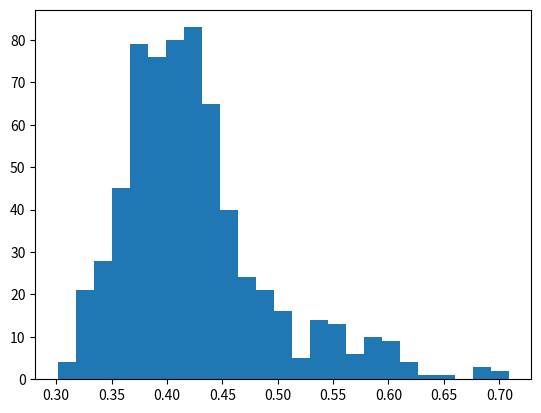

Here is the Python script that generated this plot: (Note: this script raises an exception after producing the figure.)
 # -*- coding: utf-8 -*-
"""
Created on Thu Nov 24 12:09:21 2016

[redacted]
"""
import numpy as np
import matplotlib.pyplot as plt
from scipy.spatial import distance
import math
from scipy import integrate
import os.path
from scipy.optimize import curve_fit
from scipy.stats import norm
import matplotlib.mlab as mlab
import matplotlib.pyplot as plt
from scipy.special import binom, gammaln
from scipy.optimize import minimize_scalar
"""
THIS WORKS! NEVER ALTER THIS ONE. Works within a reliable accuracy for variable L
"""


class Main:
    def __init__(self, dim, npoints, mean=[0.0,0.0], kth=1 ):
        self.data=np.array([[0.0]*dim]*npoints)
        self.dim=dim
        self.npoints=npoints
        self.mean=mean
        self.kth=kth
        self.like=np.array([0.0]*self.npoints) # Here the likelihood of each point will be stored
        
        self.call()
        
   
    def gaussian(self):
        """
        The generator of data with gaussian distribution of points
        """
        i=0
        variance=1
        while (i < self.npoints):
          
                            
            self.data[i] = np.random.normal(self.mean, variance)
            self.like[i] = 1/(2*np.pi)*np.exp(-(self.data[i,0]-self.mean[0])**2/2*variance**2)*np.exp(-(self.data[i,1]-self.mean[1])**2/2*variance**2)
            i+=1
        self.volume = math.pi**(self.dim/2)*(variance*2)**(self.dim)/math.gamma(self.dim/2+1)    # the factor around variance is the number of sigma
        self.maindensity=self.npoints/self.volume    
        print("main density is", self.maindensity)

        
    def flat(self):
        """
        This method generate data according to a flat distribution
        """
        i=0
        self.x=4
        self.volume=self.x**(self.dim)
        while(i<self.npoints):
            j=0
            while (j<self.dim):
                self.data[i,j]=np.random.uniform(0,self.x)
                j+=1
            self.like[i]=1/self.volume
            i+=1 
        self.maindensity=self.npoints/self.volume
        print("main density is",self.maindensity)

    
    def distance(self):
        """
        This method calculates the kth nearest neighbour distance. The results are saved in 1D array
        """
        i=0
        self.distance=np.array([0.0]*self.npoints)
        for point in self.data:
            j=0
            dist=[]
            for other in self.data:
                if (i==j):
                    j+=1
                else:
                   dist.append(distance.euclidean(point, other)) 
                j+=1
         
            a = np.array(dist)
            self.distance[i] = np.partition(a, self.kth-1)[self.kth-1]
            i+=1
            
    def density(self):
        """Here the local density around each point is calculated"""
        self.density=np.array([0.0]*self.npoints)
        i=0
        while i<len(self.distance):
            self.density[i] = self.kth*math.gamma(self.dim/2+1)/(math.pi**(self.dim/2)*self.distance[i]**self.dim)
            i+=1  
            
            
    def plot(self):
        """
        This method plots the histogram of the kth nearest neighbout distances
        """
        plt.figure(1)   
        self.histogram = plt.hist(self.distance,bins="auto", normed=True )       
        plt.title("Nearest neighbour")
        plt.xlabel("distance")
        plt.ylabel("probability")
        
        

    def gauss( x,a,x0,sigma):
        """Prescription for gauss distribution"""
        return a*math.e**(-(x-x0)**2/(2*sigma**2))
        
    def fit(self):
        """This methods fits the histogram with gaussian curve and finds the parameters of the curve."""               
        j=0
        self.bincentres=np.array([0.0]*(len(self.histogram[1])-1))        
        while j<(len(self.histogram[1])-1):        
            self.bincentres[j]=(self.histogram[1][j]+self.histogram[1][j+1])/2            
            j+=1
        
        self.gaussdata,pcov = curve_fit(Main.gauss,self.bincentres,self.histogram[0],p0=[1,np.mean(self.bincentres),1])
        plt.plot(self.bincentres,Main.gauss(self.bincentres,*self.gaussdata),'ro:',label='fit')
  

    def analytic(self, r, n):
        """
        Analytic function obtained through Poisson method"""
        lamda = np.pi**(self.dim/2)*r**(self.dim)/math.gamma(self.dim/2+1)*n
        #dkpdf= (lamda**(self.kth-1)*np.exp(-lamda)*2*np.pi*r*n/math.factorial(self.kth-1))
        dkpdf = (np.exp((self.kth-1)*np.log(lamda)-lamda+np.log(2*np.pi*r*n)-gammaln(self.kth)))
        return dkpdf

       
        
    def analyticfit(self):
        """
        Fits the analytic function with a gaussian to get the parameters
        """
        self.maxbin=max(self.histogram[1])
        self.minbin=min(self.histogram[1])
        self.steps=np.linspace(self.minbin, self.maxbin, 100)
        
        self.gaussanalyt,pcov2 =curve_fit(Main.gauss,self.steps,self.analytic(self.steps, self.maindensity),p0=[1,np.mean(self.steps),1])
        plt.plot(self.steps,Main.gauss(self.steps,*self.gaussanalyt),'ro:',label='fit')
        plt.show()
        
 
        
    def scale(self):
        """
        This method does the most maths. It produces the P(D|ni) for each local density from the original analytic function.
        This is possible as the original function is a function of n. It was checked to give the same results as the method od scaling one general gaussians parameters.
        
        The next step is to change into P(n|D) which is done by rescaling the x axis to find the corresponding n for D. 
        
        Next the x-axis is divided by likelihood so we get P(A|D) however likelihood is different for each point.
        THis means that the values of probabilities no longer correspond to each other. We need to find the parameteres of the gaussian. That is the next part.
        Here it is extremely important to carefully select the initial guesses for the fitting parameters. However with the use of the P(D|n0) parameters we can do it easily.
        
        With the parameters we can evaluate them at some universal points(same for all gaussians) and do the sum of logs. Getting a peaked value
        """

        # steps2 are for evaluation of pdf based on local density
        self.steps2=np.linspace(self.minbin/3,self.gaussanalyt[1]*3,400)
        self.probabilities=np.zeros((len(self.density), len(self.steps2)))
        j=0
        plt.figure(2)
        for value in self.density:
            self.probabilities[j]=self.analytic(self.steps2, value)
            plt.plot(self.steps2, self.probabilities[j])
            
            plt.title("Pdf of P(D|n)")
            j+=1
        plt.show()    
        
        
        
        # Now I need to change into P(n|D)
        self.newsteps=self.kth/(math.pi*(self.steps2)**2)
        
        # Now for each point the x-axis is divided by the likelihood. The probabilities no longer correspond to the same points
        # So we need to find the parameters of the gaussians to then evaluate all of them at the same points
        self.parameters=np.zeros((self.npoints,3))
        m=0

        
        guess = self.kth/(math.pi*self.gaussanalyt[1]**2) # estimate the mean of the densities of the gaussians to use as initial guess after dividing by likelihood
        totalguess=0
        for value in self.like:

            newsteps = self.newsteps/value
            totalguess=totalguess+guess/value    
            self.para, pcov2 =curve_fit(Main.gauss,newsteps,self.probabilities[m],p0=[self.gaussanalyt[0],guess/value,guess/(value*4)])
            self.parameters[m]=self.para            
            m+=1
        totalguess=totalguess/m # Total guess is an average of the means of all the gaussians of P(A|D) serves as a mid point for the fitting so no important values are omitted.
 
        # FRom parameters we evaluate the gaussians and add the log
        self.steps3 = np.linspace(1,totalguess*4,200) # these steps are used for plotting for logsums

        self.logsum=np.zeros(( len(self.steps3)))
        
        j=0
        plt.figure(4)
        plt.title("P(A|Di)")
        self.probabilities2=np.zeros((len(self.density), len(self.steps3)))
        for value2 in self.parameters:
            
            self.probabilities2[j]=Main.gauss(self.steps3,*value2)
            plt.plot(self.steps3, self.probabilities2[j])
                        
            j+=1
        plt.show()
        
        # Here we add the logsums
        k=0
        for prob2 in self.probabilities2:
            prob2[prob2<=0]=1 # for any forbiden value (zero or negative probability) we assign 1 which contributes nothing to the log sum. 
            
            self.logsum=np.add(self.logsum,np.log(abs(prob2)))
            
            k+=1

        plt.figure(11)
        plt.title("Peak")
        plt.plot(self.steps3,np.exp(self.logsum))
        plt.show()
        self.max_x = self.steps3[self.logsum.argmax()]
        self.max_y = max(self.logsum)
        print("The estimate of A and the 'probability' value at that point is",self.max_x, self.max_y)
        
           
      
        

    def call(self):

        self.flat()
        self.distance()
        self.density()
        self.plot()
        self.fit()
        self.analyticfit()
        self.scale()

       
       
        """Comment> The flattening of the D distribution might be due to boundary effects. which makes the distance larger than it should actually be"""

        
a=Main(2,650,[1.0,1.0],20)            

